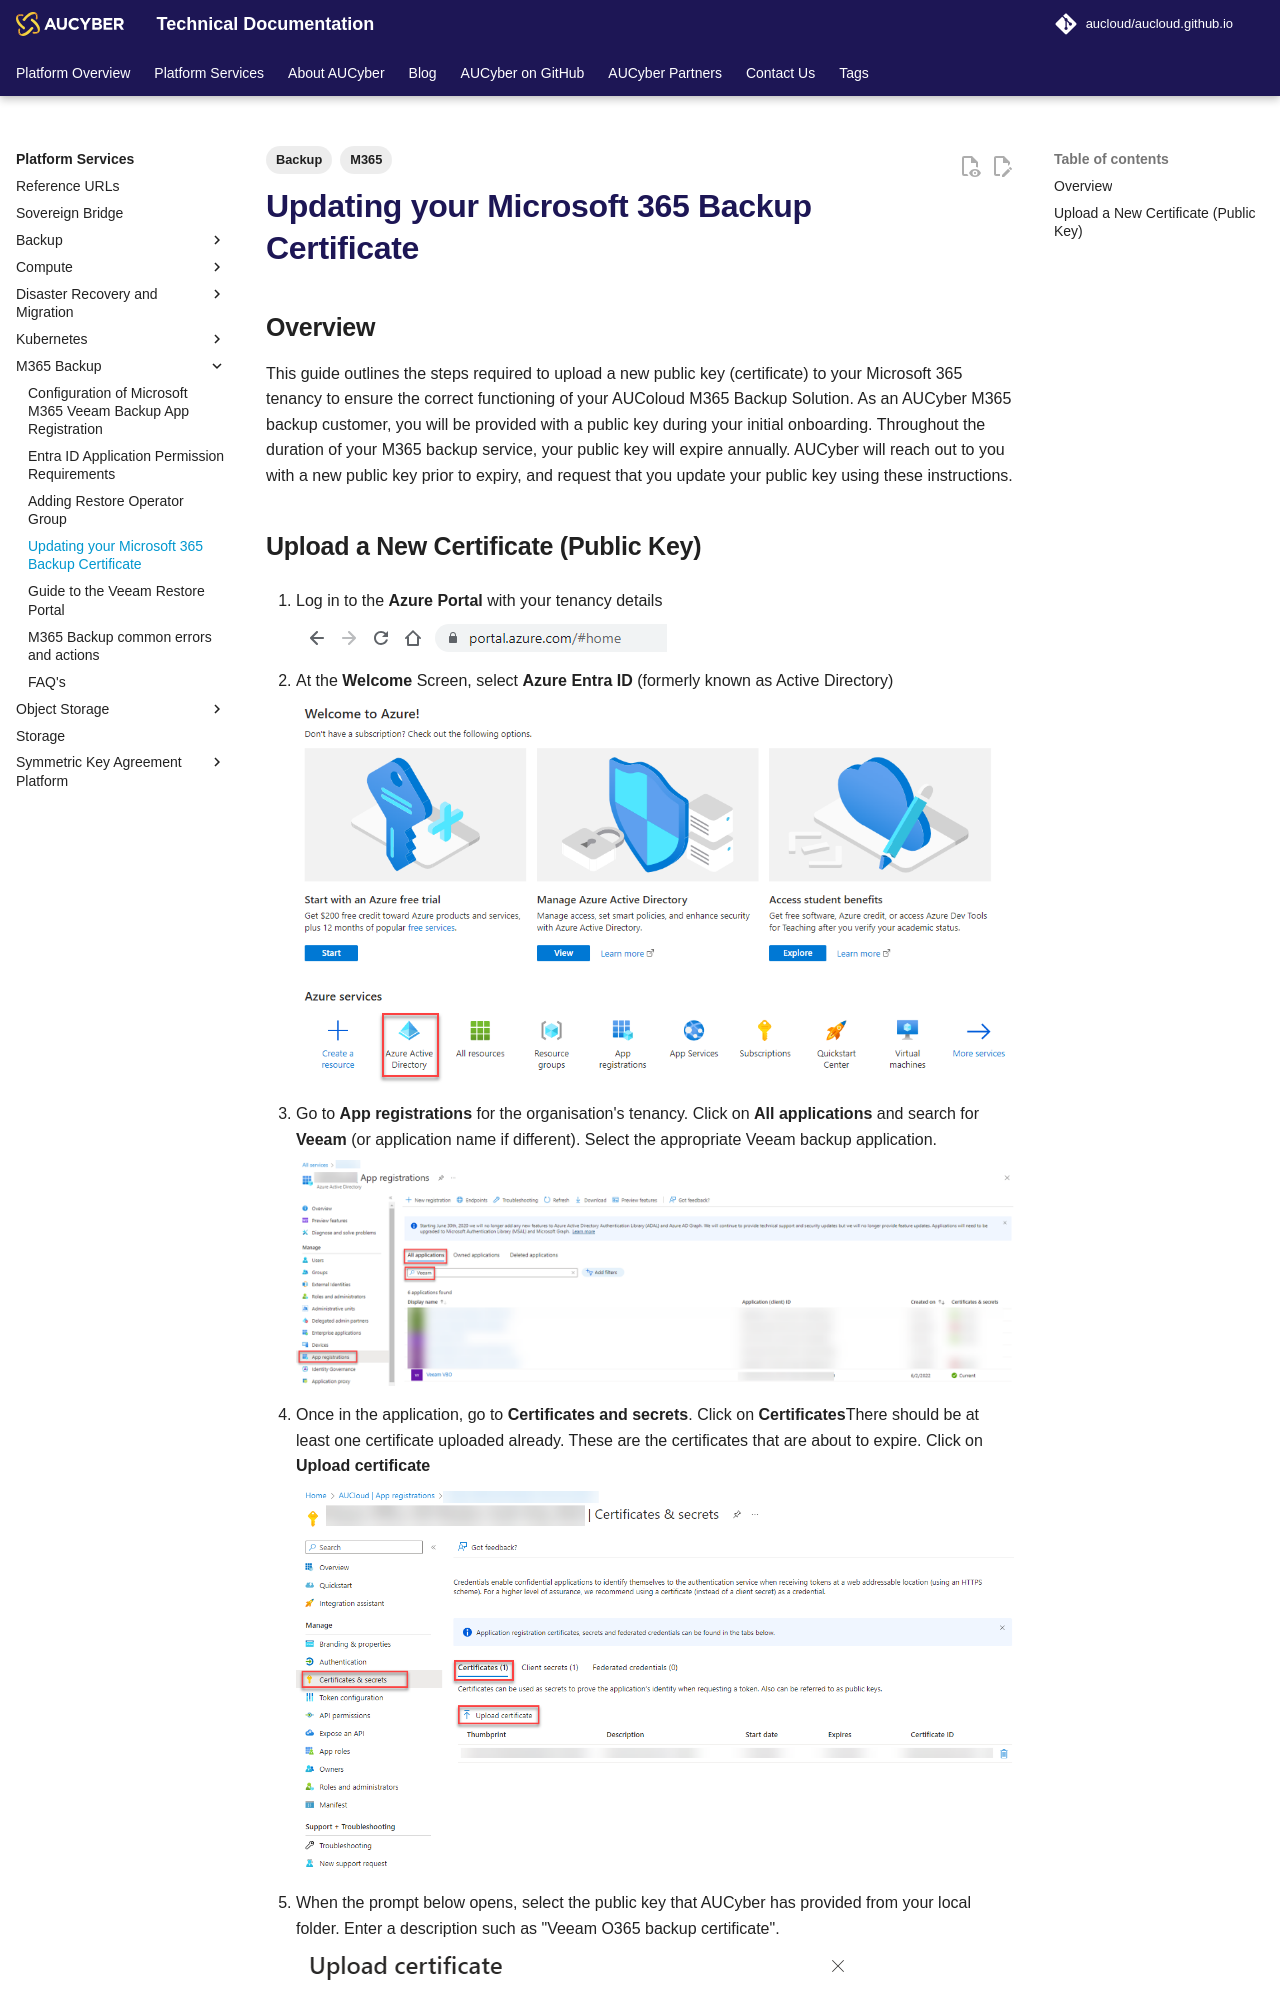

repository: aucloud/aucloud.github.io · page: latest/Platform_Services/M365_Backup/Certificate_Update/index.html · generator: mkdocs

---
title: Updating your Microsoft 365 Backup Certificate
description: How to update the M365 Backup Public Key (Certificate) in your Microsoft 365 Tenancy
tags: 
    - M365
    - Backup
---


## Overview 

This guide outlines the steps required to upload a new public key (certificate) to your Microsoft 365 tenancy to ensure the correct functioning of your AUColoud M365 Backup Solution. As an AUCyber M365 backup customer, you will be provided with a public key during your initial onboarding. Throughout the duration of your M365 backup service, your public key will expire annually. AUCyber will reach out to you with a new public key prior to expiry, and request that you update your public key using these instructions.
